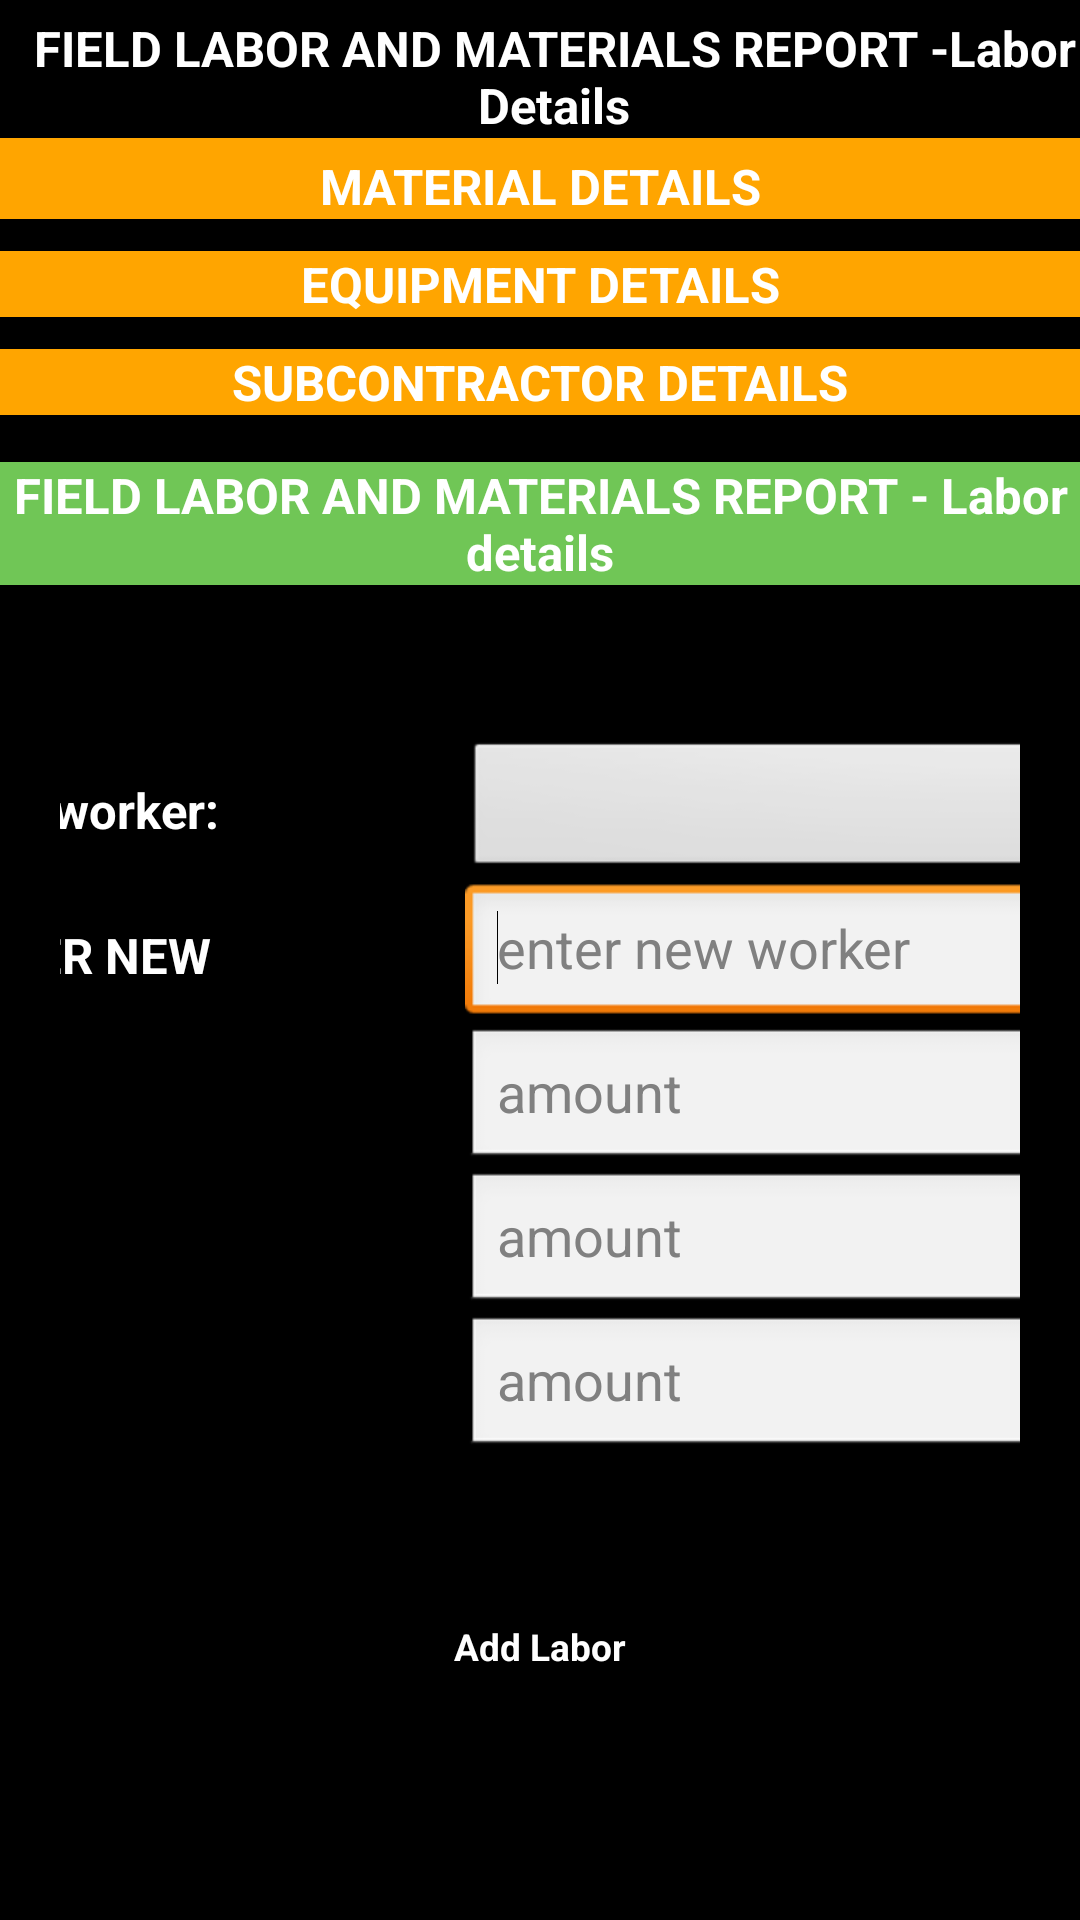

Here is an Android app screen rendered from its layout file. Give the layout XML and the strings, colors and styles it references.
<!-- AndroidManifest.xml: application theme android:Theme.Light -->
<!-- res/layout/lmr_sub_labor_layout.xml -->
<?xml version="1.0" encoding="utf-8"?>
<ScrollView xmlns:android="http://schemas.android.com/apk/res/android"
    style="@style/myScrollView"
    android:layout_width="fill_parent"
    android:layout_height="match_parent" >
	
    <LinearLayout
        android:layout_width="match_parent"
        android:layout_height="match_parent"
        android:orientation="vertical" >
        
    
    
    <LinearLayout
        android:layout_width="match_parent"
        android:layout_height="match_parent"
        android:orientation="vertical" 
        android:gravity="center"
        >

        <TextView
            android:id="@+id/textView1"
            style="@style/txtMainHeading"
            android:layout_width="wrap_content"
            android:layout_height="wrap_content"
            android:layout_gravity="center|center_horizontal"
            android:layout_marginLeft="5dp"
            android:layout_marginTop="5dp"
            android:gravity="center_horizontal"
            android:text="FIELD LABOR AND MATERIALS REPORT -Labor Details"
            android:textAppearance="?android:attr/textAppearanceLarge" />
        
    </LinearLayout>

	<LinearLayout
	    android:layout_width="fill_parent"
	    android:layout_height="wrap_content"
	    android:gravity="center"
	    android:orientation="vertical" >

            
            <LinearLayout
                android:layout_width="fill_parent"
                android:layout_height="match_parent"
                android:layout_weight="0.5"
                android:gravity="center"
                android:orientation="vertical" >

                <TextView
                    android:id="@+id/textView2"
                    style="@style/txtMainHeadingLMROverwievMaterial"
                    android:layout_width="fill_parent"
                    android:layout_height="wrap_content"
                    android:background="#FFA500"
                    android:paddingTop="5dp"
                    android:text="MATERIAL DETAILS"
                    android:textAppearance="?android:attr/textAppearanceLarge" />

                <GridView
                    android:id="@+id/gridViewMaterial"
                    android:layout_width="600dp"
                    android:layout_height="wrap_content"
                    android:numColumns="1" >
                </GridView>
            </LinearLayout>
        </LinearLayout>

        <LinearLayout
            android:layout_width="match_parent"
            android:layout_height="wrap_content"
            android:gravity="center"
            android:orientation="vertical" >

        <LinearLayout
            android:layout_width="fill_parent"
            android:layout_height="match_parent"
            android:layout_weight="0.5"
            android:gravity="center"
            android:orientation="vertical" >

            <TextView
                android:id="@+id/textView10"
                style="@style/txtMainHeadingLMROverwievMaterial"
                android:layout_width="fill_parent"
                android:layout_height="wrap_content"
                android:background="#FFA500"
                android:text="EQUIPMENT DETAILS"
                android:textAppearance="?android:attr/textAppearanceLarge" />

            <GridView
                android:id="@+id/gridViewEquip"
                android:layout_width="600dp"
                android:layout_height="wrap_content"
                android:numColumns="1" >
            </GridView>
        </LinearLayout>
        <LinearLayout
            android:layout_width="fill_parent"
            android:layout_height="match_parent"
            android:layout_weight="0.5"
            android:gravity="center"
            android:orientation="vertical" >
            <TextView
                android:id="@+id/textView10"
                style="@style/txtMainHeadingLMROverwievSub"
                android:layout_width="fill_parent"
                android:layout_height="wrap_content"
                android:text="SUBCONTRACTOR DETAILS"
                android:textAppearance="?android:attr/textAppearanceLarge" />
            <GridView
                android:id="@+id/gridViewSubCon"
                android:layout_width="600dp"
                android:layout_height="wrap_content"
                android:numColumns="1" >
            </GridView>
        </LinearLayout>
    </LinearLayout>
        

    <LinearLayout
        android:layout_width="match_parent"
        android:layout_height="match_parent"
        android:orientation="vertical" 
        android:gravity="center"
        >

        <TextView
            android:id="@+id/textView1"
            style="@style/txtMainHeadingLMROverwievSub"
            android:layout_width="fill_parent"
            android:layout_height="wrap_content"
            android:layout_gravity="center|center_horizontal"
            android:layout_marginTop="5dp"
            android:background="#70c656"
            android:gravity="center_horizontal"
            android:text="FIELD LABOR AND MATERIALS REPORT - Labor details"
            android:textAppearance="?android:attr/textAppearanceLarge" />

    </LinearLayout>
    
    
    <LinearLayout
        android:layout_width="fill_parent"
        android:layout_height="wrap_content"
        android:gravity="center"
        android:orientation="vertical"
        android:paddingTop="20dp" >

    	<GridView
    	    android:id="@+id/gridView1"
    	    android:layout_width="600dp"
    	    android:layout_height="wrap_content"
    	    android:cacheColorHint="#00000000"
    	    android:clipChildren="true"
    	    android:columnWidth="90dp"
    	    android:gravity="center"
    	    android:horizontalSpacing="5dip"
    	    android:numColumns="1"
    	    android:stretchMode="columnWidth"
    	    android:verticalSpacing="5dip" />

    </LinearLayout>
    

    <LinearLayout
        android:layout_width="match_parent"
        android:layout_height="match_parent"
        android:gravity="center"
        android:orientation="vertical" 
        android:padding="20dp">
        
        <LinearLayout android:layout_width="match_parent"
        android:layout_height="match_parent"
        android:gravity="center"
        android:orientation="horizontal"
        >
        <TextView
            android:id="@+id/textView5"
            android:layout_width="200dp"
            android:layout_height="wrap_content"
            style="@style/txtMainHeading"
            android:text="Select a worker:"
            android:textAppearance="?android:attr/textAppearanceLarge" />

        <Spinner
            android:id="@+id/spinnerLMRSubLaborWorker"
            android:layout_width="250dp"
            android:layout_height="wrap_content" />
		</LinearLayout>
        <LinearLayout android:layout_width="match_parent"
        android:layout_height="match_parent"
        android:gravity="center"
        android:orientation="horizontal"
        >
        <TextView
            android:id="@+id/textView6"
            style="@style/txtMainHeading"
            android:layout_width="200dp"
            android:layout_height="wrap_content"
            android:text="@string/enterNewLMR"
            android:textAppearance="?android:attr/textAppearanceLarge" />

        <EditText
            android:id="@+id/etxtNewLMRWorker"
            android:layout_width="250dp"
            android:layout_height="wrap_content"
            android:ems="10"
            android:hint="enter new worker" 
			android:inputType="text|textCapWords"> 
            <requestFocus />
        </EditText>
        </LinearLayout>
		<LinearLayout android:layout_width="match_parent"
        android:layout_height="match_parent"
        android:gravity="center"
        android:orientation="horizontal"
        >
        <TextView
            android:id="@+id/textView2"
            style="@style/txtMainHeading"
            android:layout_width="200dp"
            android:layout_height="wrap_content"
            android:text="ST:"
            android:textAppearance="?android:attr/textAppearanceLarge" />

        <EditText
            android:id="@+id/etxtSTimeLMRLabor"
            android:layout_width="250dp"
            android:layout_height="wrap_content"
            android:ems="10"
            android:hint="amount"
            android:inputType="number|numberDecimal" />
        </LinearLayout>
		<LinearLayout android:layout_width="match_parent"
        android:layout_height="match_parent"
        android:gravity="center"
        android:orientation="horizontal"
        >
        <TextView
            android:id="@+id/textView3"
            style="@style/txtMainHeading"
            android:layout_width="200dp"
            android:layout_height="wrap_content"
            android:text="HT:"
            android:textAppearance="?android:attr/textAppearanceLarge" />

        <EditText
            android:id="@+id/etxtHTimeLMRLabor"
            android:layout_width="250dp"
            android:layout_height="wrap_content"
            android:ems="10"
            android:hint="amount"
            android:inputType="number|numberDecimal" />
        </LinearLayout>
		<LinearLayout android:layout_width="match_parent"
        android:layout_height="match_parent"
        android:gravity="center"
        android:orientation="horizontal"
        >
        <TextView
            android:id="@+id/textView4"
            style="@style/txtMainHeading"
            android:layout_width="200dp"
            android:layout_height="wrap_content"
            android:text="DT:"
            android:textAppearance="?android:attr/textAppearanceLarge" />

        <EditText
            android:id="@+id/etxtDTimeLMRLabor"
            android:layout_width="250dp"
            android:layout_height="wrap_content"
            android:ems="10"
            android:hint="amount"
            android:inputType="number|numberDecimal"/>
		</LinearLayout>
    </LinearLayout>

    <LinearLayout
        android:layout_width="match_parent"
        android:layout_height="match_parent"
        android:gravity="center"
        android:orientation="vertical"
        android:padding="20dp"
        android:paddingTop="20dp" >

		<Button
		    android:id="@+id/btnCreateSubLabor"
		    style="@style/main_buttons3"
		    android:layout_width="250dp"
		    android:layout_height="wrap_content"
		    android:background="@drawable/buttonshape2"
		    android:text="Add Labor"
		     />
    </LinearLayout>
    </LinearLayout>

</ScrollView>
<!-- resources referenced by this layout -->
<resources>
  <string name="enterNewLMR">OR ENTER NEW</string>
  <style name="main_buttons3" parent="@android:style/Widget.Button">
          
          <item name="android:textColor">#FFFFFF</item>
          <item name="android:textStyle">bold</item>
          <item name="android:textSize">6pt</item>
          <item name="android:background">@drawable/buttonshape3</item>
          <item name="android:height">45dp</item>
          <item name="android:width">100dp</item>
          <item name="android:padding">5dp</item>
          
          
      </style>
  <style name="myScrollView" parent="@android:style/Widget.ScrollView">
          
          <item name="android:background">#000000</item>
       
      </style>
  <style name="txtMainHeading" parent="@android:style/Widget.TextView">
          
          <item name="android:textColor">#FFFFFF</item>
          <item name="android:textStyle">bold</item>
          <item name="android:textSize">8pt</item>
          
          
          
          
      </style>
  <style name="txtMainHeadingLMROverwievMaterial" parent="@android:style/Widget.TextView">
          
          <item name="android:textColor">#FFFFFF</item>
          <item name="android:textStyle">bold</item>
          <item name="android:textSize">8pt</item>
          <item name="android:gravity">center</item>
          <item name="android:background">#70c656</item>
          
          
          
      </style>
  <style name="txtMainHeadingLMROverwievSub" parent="@android:style/Widget.TextView">
          
          <item name="android:textColor">#FFFFFF</item>
          <item name="android:textStyle">bold</item>
          <item name="android:textSize">8pt</item>
          <item name="android:gravity">center</item>
          <item name="android:background">#FFA500</item>
          
          
          
      </style>
</resources>
